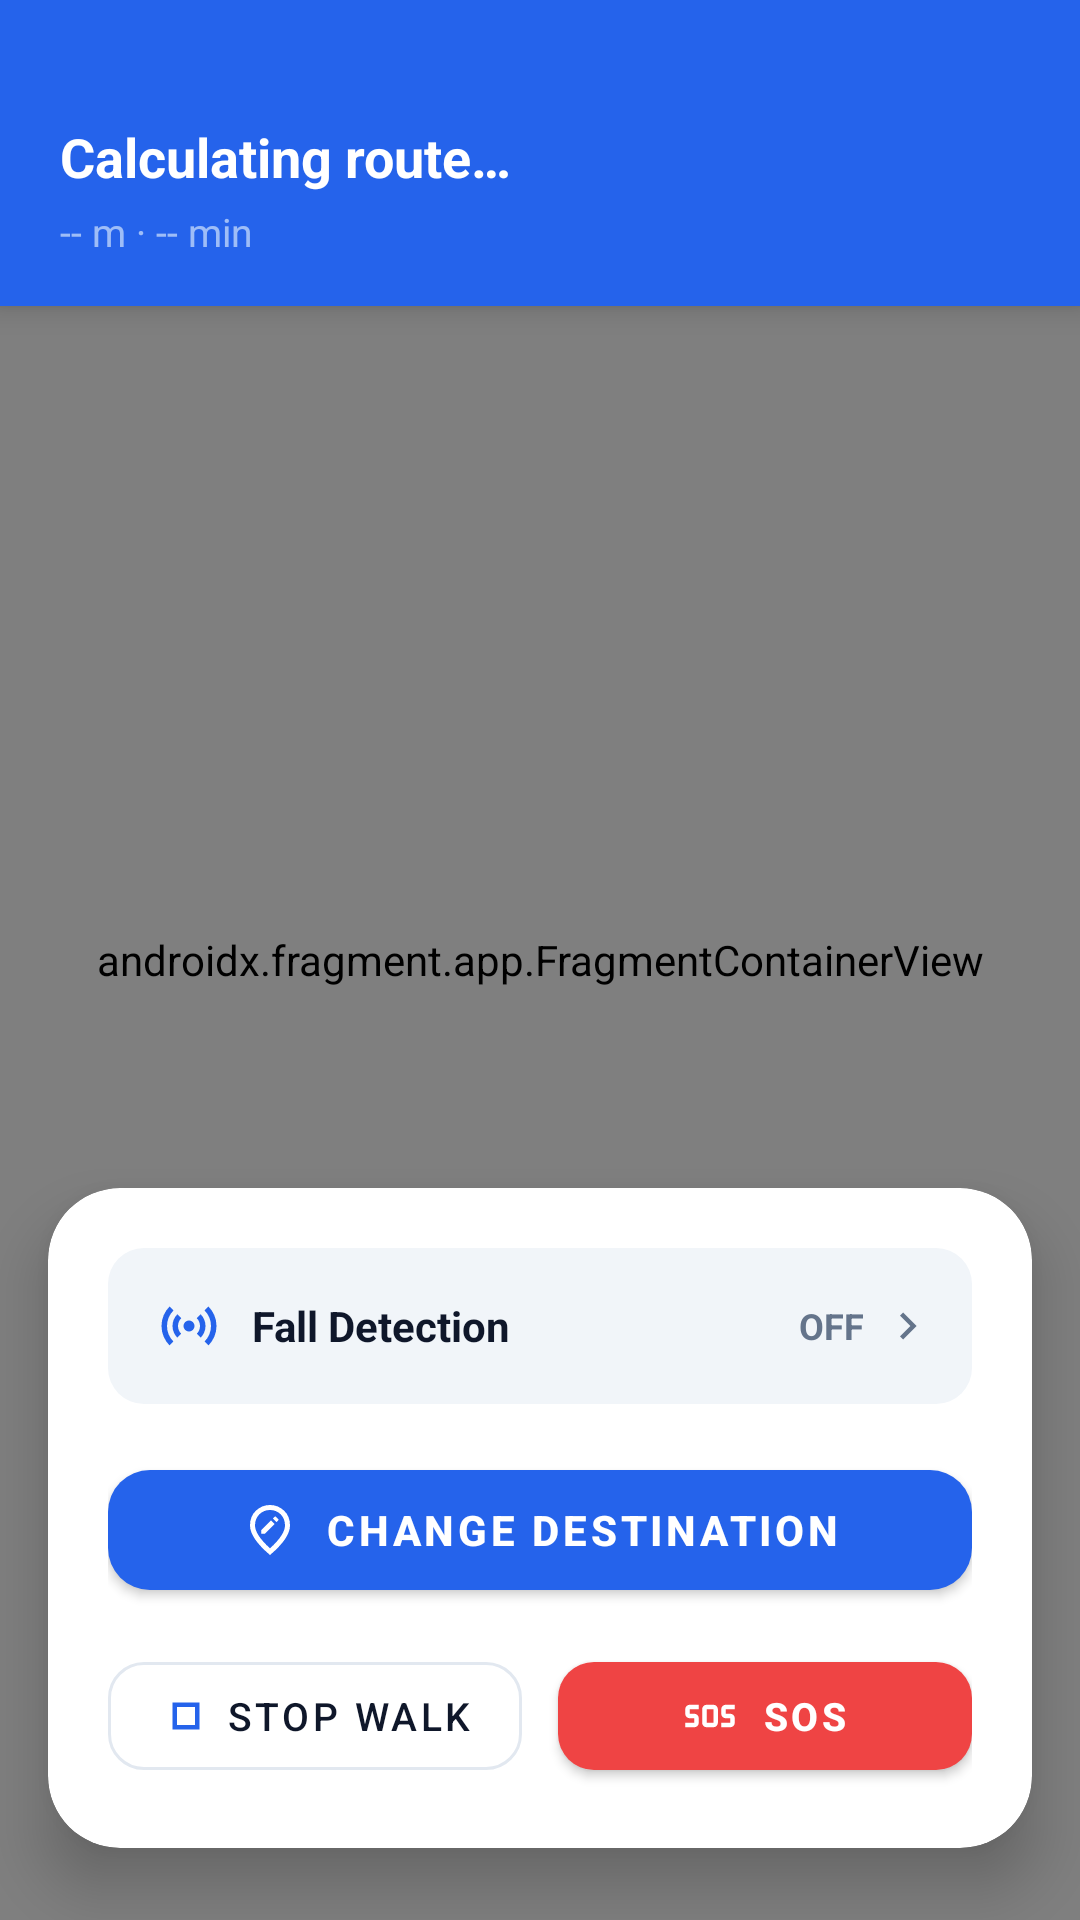

Write the Android layout XML for this screen, with the resource values it uses.
<!-- AndroidManifest.xml: application theme Theme.SafeWalk -->
<!-- res/layout/activity_route.xml -->
<?xml version="1.0" encoding="utf-8"?>
<androidx.constraintlayout.widget.ConstraintLayout
    xmlns:android="http://schemas.android.com/apk/res/android"
    xmlns:app="http://schemas.android.com/apk/res-auto"
    android:layout_width="match_parent"
    android:layout_height="match_parent">

    
    <androidx.fragment.app.FragmentContainerView
        android:id="@+id/routeMapFragment"
        android:name="com.google.android.gms.maps.SupportMapFragment"
        android:layout_width="0dp"
        android:layout_height="0dp"
        app:layout_constraintTop_toTopOf="parent"
        app:layout_constraintBottom_toBottomOf="parent"
        app:layout_constraintStart_toStartOf="parent"
        app:layout_constraintEnd_toEndOf="parent" />

    
    <androidx.cardview.widget.CardView
        android:id="@+id/navInfoCard"
        android:layout_width="0dp"
        android:layout_height="wrap_content"
        app:cardCornerRadius="0dp"
        app:cardElevation="6dp"
        app:cardBackgroundColor="@color/primary"
        android:layout_marginBottom="0dp"
        app:layout_constraintTop_toTopOf="parent"
        app:layout_constraintStart_toStartOf="parent"
        app:layout_constraintEnd_toEndOf="parent">

        <LinearLayout
            android:layout_width="match_parent"
            android:layout_height="wrap_content"
            android:orientation="vertical"
            android:paddingStart="20dp"
            android:paddingEnd="20dp"
            android:paddingTop="40dp"
            android:paddingBottom="16dp">

            <TextView
                android:id="@+id/tvNextInstruction"
                android:layout_width="wrap_content"
                android:layout_height="wrap_content"
                android:text="Calculating route…"
                android:textSize="18sp"
                android:textStyle="bold"
                android:textColor="@color/white" />

            <LinearLayout
                android:layout_width="wrap_content"
                android:layout_height="wrap_content"
                android:orientation="horizontal"
                android:layout_marginTop="4dp">

                <TextView
                    android:id="@+id/tvDistance"
                    android:layout_width="wrap_content"
                    android:layout_height="wrap_content"
                    android:text="-- m"
                    android:textSize="13sp"
                    android:textColor="#AADBEAFE" />

                <TextView
                    android:layout_width="wrap_content"
                    android:layout_height="wrap_content"
                    android:text=" · "
                    android:textSize="13sp"
                    android:textColor="#AADBEAFE" />

                <TextView
                    android:id="@+id/tvETA"
                    android:layout_width="wrap_content"
                    android:layout_height="wrap_content"
                    android:text="-- min"
                    android:textSize="13sp"
                    android:textColor="#AADBEAFE" />

            </LinearLayout>
        </LinearLayout>
    </androidx.cardview.widget.CardView>

    
    <androidx.cardview.widget.CardView
        android:id="@+id/bottomPanel"
        android:layout_width="0dp"
        android:layout_height="wrap_content"
        app:cardCornerRadius="24dp"
        app:cardElevation="12dp"
        app:cardBackgroundColor="@color/surface"
        android:layout_marginStart="16dp"
        android:layout_marginEnd="16dp"
        android:layout_marginBottom="24dp"
        app:layout_constraintBottom_toBottomOf="parent"
        app:layout_constraintStart_toStartOf="parent"
        app:layout_constraintEnd_toEndOf="parent">

        <LinearLayout
            android:layout_width="match_parent"
            android:layout_height="wrap_content"
            android:orientation="vertical"
            android:padding="20dp">

            <LinearLayout
                android:id="@+id/fallDetectionRow"
                android:layout_width="match_parent"
                android:layout_height="52dp"
                android:orientation="horizontal"
                android:gravity="center_vertical"
                android:background="@drawable/bg_fall_detection"
                android:paddingStart="16dp"
                android:paddingEnd="12dp"
                android:layout_marginBottom="16dp"
                android:clickable="true"
                android:focusable="true">

                <ImageView
                    android:layout_width="22dp"
                    android:layout_height="22dp"
                    android:src="@drawable/ic_sensors"
                    android:contentDescription="Fall Detection"
                    app:tint="@color/primary" />

                <TextView
                    android:layout_width="0dp"
                    android:layout_height="wrap_content"
                    android:layout_weight="1"
                    android:layout_marginStart="10dp"
                    android:text="Fall Detection"
                    android:textSize="14sp"
                    android:textStyle="bold"
                    android:textColor="@color/text_primary" />

                <TextView
                    android:id="@+id/tvFallStatus"
                    android:layout_width="wrap_content"
                    android:layout_height="wrap_content"
                    android:text="OFF"
                    android:textSize="12sp"
                    android:textStyle="bold"
                    android:textColor="@color/text_secondary"
                    android:layout_marginEnd="6dp" />

                <ImageView
                    android:layout_width="18dp"
                    android:layout_height="18dp"
                    android:src="@drawable/ic_chevron_right"
                    android:contentDescription="Go to sensors"
                    app:tint="@color/text_secondary" />
            </LinearLayout>
            
            <com.google.android.material.button.MaterialButton
                android:id="@+id/btnChangeDestination"
                android:layout_width="match_parent"
                android:layout_height="52dp"
                android:layout_marginBottom="12dp"
                android:text="Change Destination"
                android:textSize="14sp"
                android:textStyle="bold"
                android:textColor="@color/white"
                app:backgroundTint="@color/primary"
                app:icon="@drawable/ic_edit_location"
                app:iconSize="20dp"
                app:iconGravity="textStart"
                app:cornerRadius="14dp" />

            
            <LinearLayout
                android:layout_width="match_parent"
                android:layout_height="wrap_content"
                android:orientation="horizontal">

                
                <com.google.android.material.button.MaterialButton
                    android:id="@+id/btnStopWalk"
                    style="@style/Widget.MaterialComponents.Button.OutlinedButton"
                    android:layout_width="0dp"
                    android:layout_height="48dp"
                    android:layout_weight="1"
                    android:layout_marginEnd="6dp"
                    android:text="Stop Walk"
                    android:textSize="13sp"
                    android:textColor="@color/text_primary"
                    app:icon="@drawable/ic_stop"
                    app:iconSize="18dp"
                    app:iconGravity="textStart"
                    app:cornerRadius="12dp"
                    app:strokeColor="@color/divider" />

                
                <com.google.android.material.button.MaterialButton
                    android:id="@+id/btnSOS"
                    android:layout_width="0dp"
                    android:layout_height="48dp"
                    android:layout_weight="1"
                    android:layout_marginStart="6dp"
                    android:text="SOS"
                    android:textSize="13sp"
                    android:textStyle="bold"
                    android:textColor="@color/white"
                    app:backgroundTint="@color/error"
                    app:icon="@drawable/ic_sos"
                    app:iconSize="18dp"
                    app:iconGravity="textStart"
                    app:cornerRadius="12dp" />
            </LinearLayout>
        </LinearLayout>
    </androidx.cardview.widget.CardView>

</androidx.constraintlayout.widget.ConstraintLayout>
<!-- resources referenced by this layout -->
<resources>
  <color name="divider">#E2E8F0</color>
  <color name="error">#EF4444</color>
  <color name="primary">#2563EB</color>
  <color name="surface">#FFFFFF</color>
  <color name="text_primary">#0F172A</color>
  <color name="text_secondary">#64748B</color>
  <color name="white">#FFFFFF</color>
  <!-- drawable bg_fall_detection (drawable) -->
  <?xml version="1.0" encoding="utf-8"?>
  <shape xmlns:android="http://schemas.android.com/apk/res/android"
      android:shape="rectangle">
      <corners android:radius="12dp" />
      <solid android:color="#F1F5F9" />
  </shape>
  <!-- drawable ic_chevron_right (drawable) -->
  <vector xmlns:android="http://schemas.android.com/apk/res/android"
      android:width="24dp"
      android:height="24dp"
      android:viewportWidth="960"
      android:viewportHeight="960">
    <path
        android:pathData="M504,480 L320,296l56,-56 240,240 -240,240 -56,-56 184,-184Z"
        android:fillColor="#e3e3e3"/>
  </vector>
  <!-- drawable ic_edit_location (drawable) -->
  <vector xmlns:android="http://schemas.android.com/apk/res/android"
      android:width="24dp"
      android:height="24dp"
      android:viewportWidth="960"
      android:viewportHeight="960">
    <path
        android:pathData="M340,540h58l156,-157 -57,-57 -157,156v58ZM583,354 L611,326q5,-5 5,-10.5t-5,-10.5l-36,-36q-5,-5 -10.5,-5t-10.5,5l-28,28 57,57ZM480,774q122,-112 181,-203.5T720,408q0,-109 -69.5,-178.5T480,160q-101,0 -170.5,69.5T240,408q0,71 59,162.5T480,774ZM480,880Q319,743 239.5,625.5T160,408q0,-150 96.5,-239T480,80q127,0 223.5,89T800,408q0,100 -79.5,217.5T480,880ZM480,400Z"
        android:fillColor="#e3e3e3"/>
  </vector>
  <!-- drawable ic_sos (drawable) -->
  <vector xmlns:android="http://schemas.android.com/apk/res/android"
      android:width="24dp"
      android:height="24dp"
      android:viewportWidth="960"
      android:viewportHeight="960">
    <path
        android:pathData="M420,680q-33,0 -56.5,-23.5T340,600v-240q0,-33 23.5,-56.5T420,280h120q33,0 56.5,23.5T620,360v240q0,33 -23.5,56.5T540,680L420,680ZM40,680v-80h160v-80h-80q-33,0 -56.5,-23.5T40,440v-80q0,-33 23.5,-56.5T120,280h160v80L120,360v80h80q33,0 56.5,23.5T280,520v80q0,33 -23.5,56.5T200,680L40,680ZM680,680v-80h160v-80h-80q-33,0 -56.5,-23.5T680,440v-80q0,-33 23.5,-56.5T760,280h160v80L760,360v80h80q33,0 56.5,23.5T920,520v80q0,33 -23.5,56.5T840,680L680,680ZM420,600h120v-240L420,360v240Z"
        android:fillColor="#e3e3e3"/>
  </vector>
  <!-- drawable ic_stop (drawable) -->
  <vector xmlns:android="http://schemas.android.com/apk/res/android"
      android:width="24dp"
      android:height="24dp"
      android:viewportWidth="960"
      android:viewportHeight="960">
    <path
        android:pathData="M320,320v320,-320ZM240,720v-480h480v480L240,720ZM320,640h320v-320L320,320v320Z"
        android:fillColor="#e3e3e3"/>
  </vector>
  <style name="Theme.SafeWalk" parent="Theme.MaterialComponents.DayNight.NoActionBar">
          <item name="colorPrimary">@color/primary</item>
          <item name="colorPrimaryDark">@color/primary_dark</item>
          <item name="colorAccent">@color/primary</item>
          <item name="android:windowBackground">@color/background</item>
          <item name="android:statusBarColor">@color/background</item>
          <item name="android:navigationBarColor">@color/background</item>
          <item name="android:windowLightStatusBar">true</item>
      </style>
  <color name="primary_dark">#1D4ED8</color>
  <color name="background">#EDEEED</color>
</resources>
